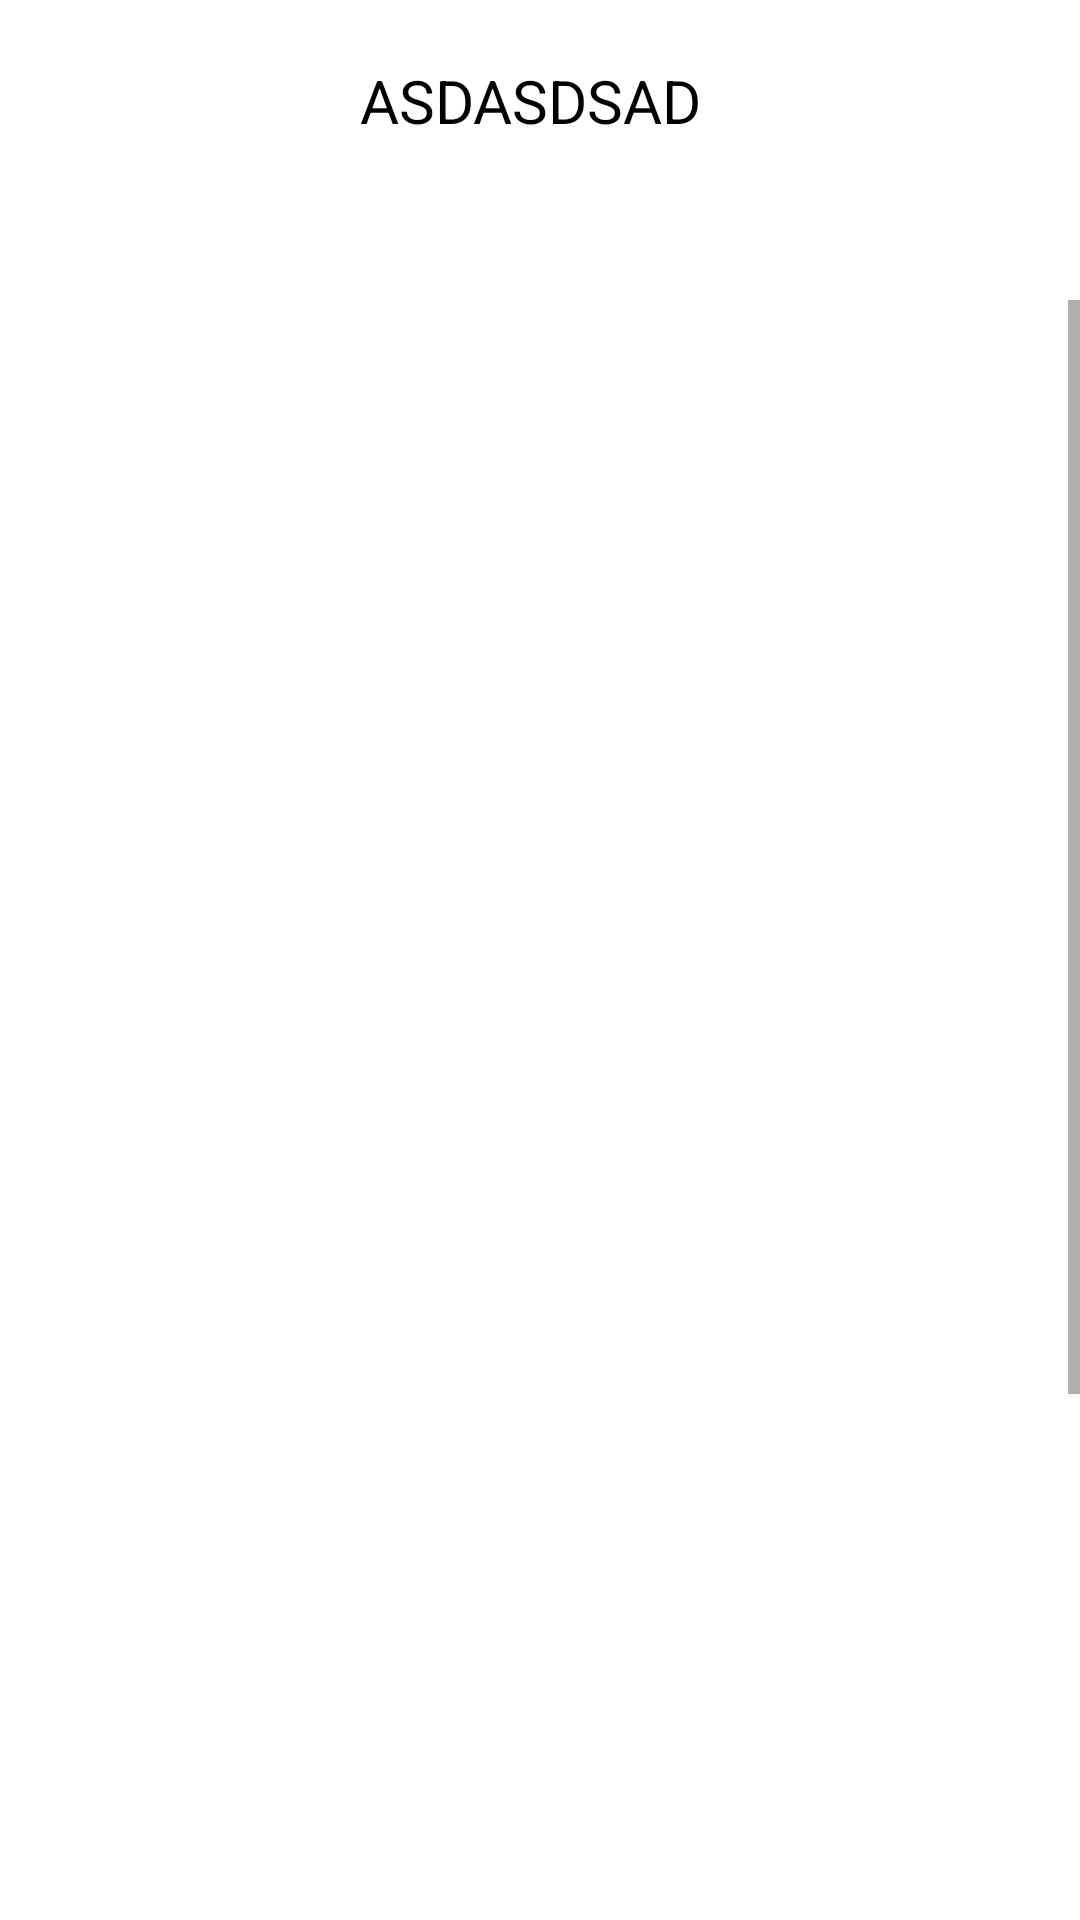

Reconstruct the res/layout file that produces this screen, plus the resources it refers to.
<!-- AndroidManifest.xml: application theme Theme.Thesis -->
<!-- res/layout/activity_history.xml -->
<?xml version="1.0" encoding="utf-8"?>
<RelativeLayout xmlns:android="http://schemas.android.com/apk/res/android"
    xmlns:app="http://schemas.android.com/apk/res-auto"
    xmlns:tools="http://schemas.android.com/tools"
    android:layout_width="match_parent"
    android:layout_height="match_parent"
    tools:context=".History">

    <LinearLayout
        android:layout_width="match_parent"
        android:layout_height="match_parent"
        android:orientation="vertical">
        <RelativeLayout
            android:layout_width="match_parent"
            android:layout_height="100dp">

            <ImageView
                android:layout_width="80dp"
                android:layout_height="80dp"
                android:layout_margin="20dp"/>
            <TextView
                android:id="@+id/test"
                android:layout_width="150dp"
                android:layout_height="50dp"
                android:layout_marginTop="20dp"
                android:layout_marginLeft="120dp"
                android:textColor="@color/black"
                android:textSize="20dp"
                android:text="ASDASDSAD"/>
        </RelativeLayout>
        <ScrollView
            android:layout_width="match_parent"
            android:layout_height="match_parent">
            <RelativeLayout
                android:layout_width="match_parent"
                android:layout_height="match_parent">
                <LinearLayout
                    android:layout_width="match_parent"
                    android:layout_height="match_parent">
                <ListView
                    android:id="@+id/imageList"
                    android:layout_width="match_parent"
                    android:layout_height="800dp"
                    android:layout_weight="1" />
                </LinearLayout>
                <LinearLayout
                    android:layout_width="match_parent"
                    android:layout_height="match_parent">
                    <ListView
                        android:id="@+id/timeList"
                        android:layout_width="match_parent"
                        android:layout_height="800dp"
                        android:layout_weight="1"/>
                    <ListView
                        android:id="@+id/hrList"
                        android:layout_width="match_parent"
                        android:layout_height="800dp"
                        android:layout_weight="1"/>
                    <ListView
                        android:id="@+id/spo2List"
                        android:layout_width="match_parent"
                        android:layout_height="800dp"
                        android:layout_weight="1"/>
                </LinearLayout>
            </RelativeLayout>
        </ScrollView>
    </LinearLayout>
</RelativeLayout>
<!-- resources referenced by this layout -->
<resources>
  <color name="black">#FF000000</color>
  <style name="Theme.Thesis" parent="Theme.MaterialComponents.DayNight.NoActionBar">
          
          <item name="colorPrimary">@color/white</item>
          <item name="colorPrimaryVariant">#B57C3F</item>
          <item name="colorOnPrimary">#853C3C</item>
          
          <item name="colorSecondary">@color/teal_200</item>
          <item name="colorSecondaryVariant">@color/teal_700</item>
          <item name="colorOnSecondary">@color/black</item>
          
          <item name="android:statusBarColor" tools:targetApi="l">?attr/colorPrimaryVariant</item>
          
      </style>
  <color name="white">#FFFFFFFF</color>
  <color name="teal_200">#FF03DAC5</color>
  <color name="teal_700">#FF018786</color>
</resources>
